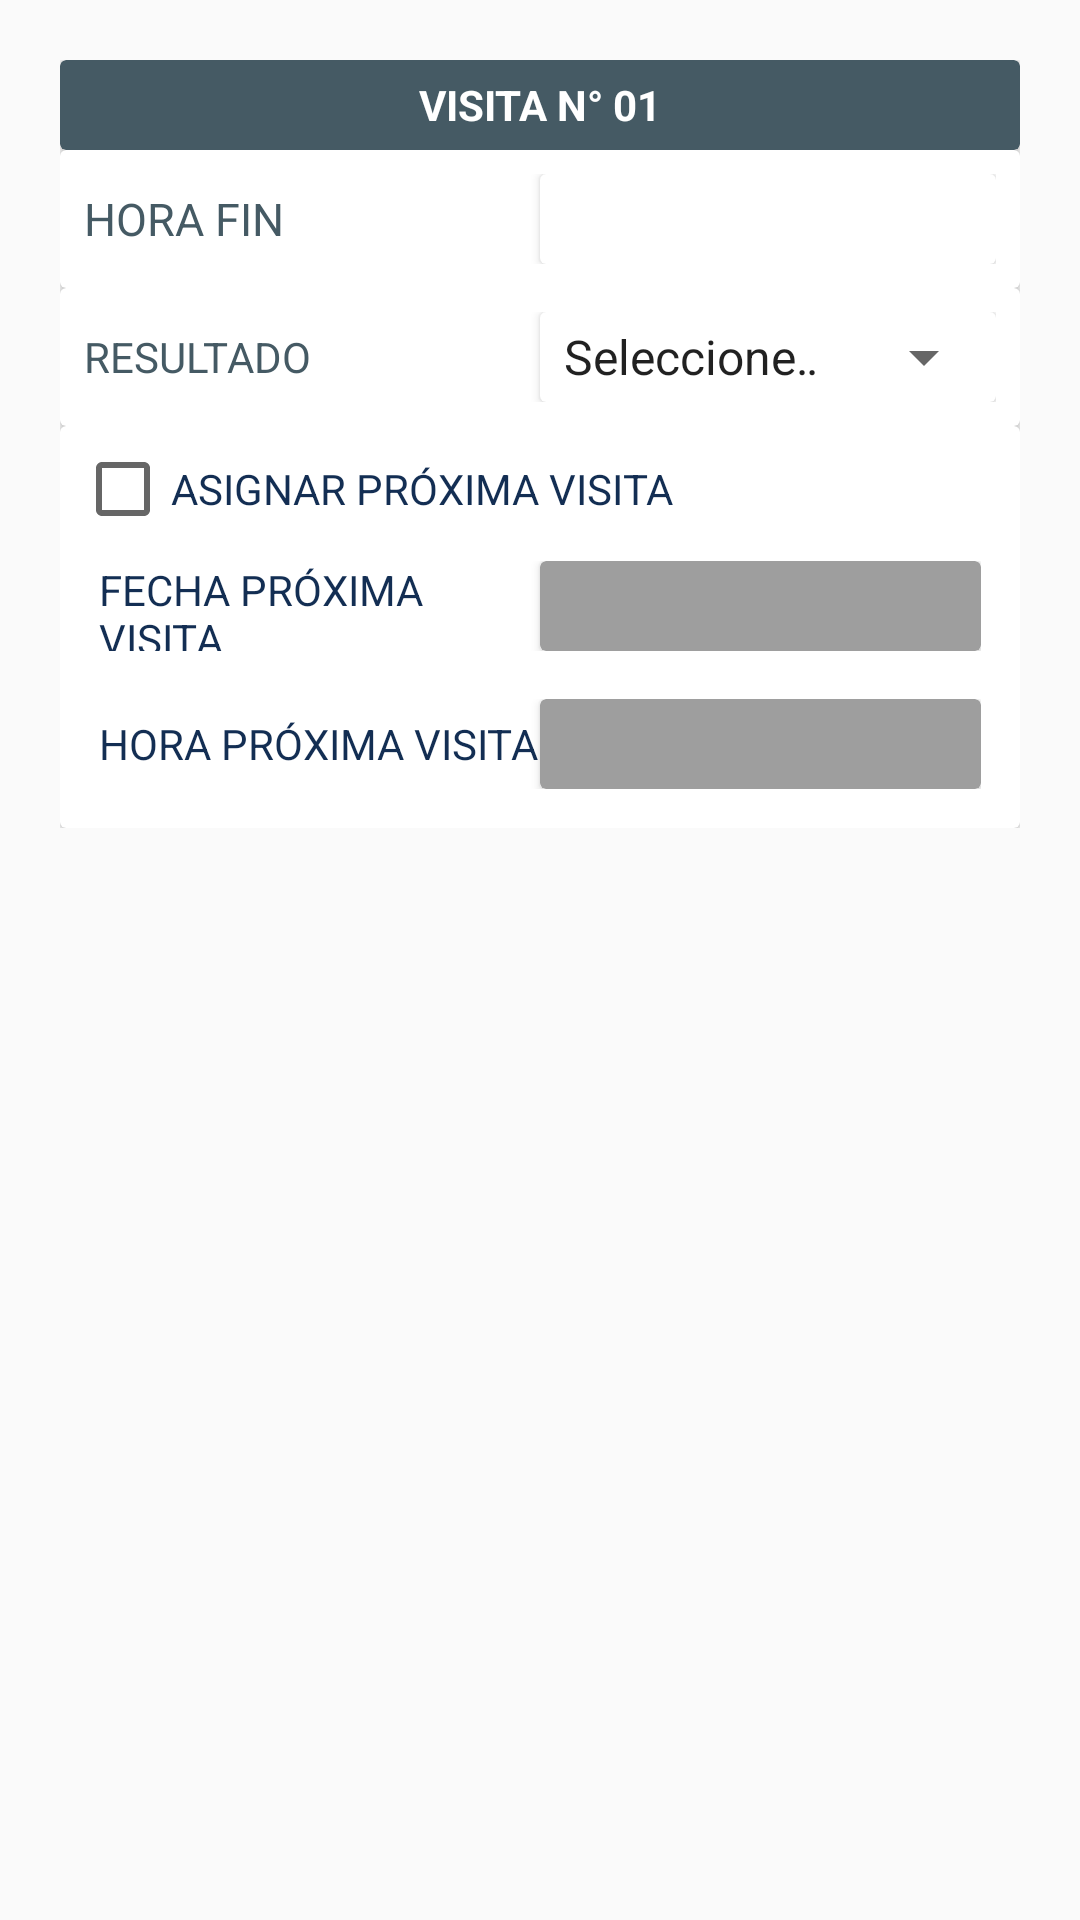

Android layout source for this screen:
<!-- AndroidManifest.xml: application theme AppTheme -->
<!-- res/layout/dialog_finalizar_visita_encuestador.xml -->
<?xml version="1.0" encoding="utf-8"?>
<LinearLayout xmlns:android="http://schemas.android.com/apk/res/android"
    xmlns:app="http://schemas.android.com/apk/res-auto"
    android:orientation="vertical"
    android:layout_width="match_parent"
    android:layout_height="wrap_content">
    <LinearLayout
        android:id="@+id/dialog_finalizar_visita_lyt"
        android:orientation="vertical"
        android:layout_width="match_parent"
        android:layout_height="wrap_content"
        android:layout_margin="10dp"
        android:padding="10dp">
        <android.support.v7.widget.CardView
            android:layout_width="match_parent"
            android:layout_height="wrap_content"
            app:cardBackgroundColor="@color/greyBluePrimaryDark">
            <TextView
                android:id="@+id/dialog_finalizar_visita_txtNumero"
                android:layout_width="match_parent"
                android:layout_height="30dp"
                android:gravity="center"
                android:textColor="@color/colorIcons"
                android:textStyle="bold"
                android:text="VISITA N° 01"/>
        </android.support.v7.widget.CardView>
        <android.support.v7.widget.CardView
            android:layout_width="match_parent"
            android:layout_height="wrap_content">
            <LinearLayout
                android:orientation="horizontal"
                android:layout_width="match_parent"
                android:layout_height="wrap_content"
                android:padding="@dimen/margen_small">
                <TextView
                    android:layout_width="0dp"
                    android:layout_weight="1"
                    android:textColor="@color/greyBluePrimaryDark"
                    android:gravity="center_vertical"
                    android:layout_height="match_parent"
                    android:text="HORA FIN"
                    android:textSize="15sp"/>
                <android.support.v7.widget.CardView
                    android:layout_width="0dp"
                    android:layout_weight="1"
                    android:layout_height="30dp">
                    <TextView
                        android:id="@+id/dialog_finalizar_visita_txtHoraFin"
                        android:layout_width="match_parent"
                        android:layout_height="match_parent"
                        android:gravity="center"/>
                </android.support.v7.widget.CardView>
            </LinearLayout>
        </android.support.v7.widget.CardView>
        <android.support.v7.widget.CardView
            android:layout_width="match_parent"
            android:layout_height="wrap_content">
            <LinearLayout
                android:orientation="horizontal"
                android:layout_width="match_parent"
                android:layout_height="wrap_content"
                android:padding="@dimen/margen_small">
                <TextView
                    android:layout_width="0dp"
                    android:layout_weight="1"
                    android:textColor="@color/greyBluePrimaryDark"
                    android:gravity="center_vertical"
                    android:layout_height="match_parent"
                    android:text="RESULTADO"/>
                <android.support.v7.widget.CardView
                    android:layout_width="0dp"
                    android:layout_weight="1"
                    android:layout_height="30dp">
                    <Spinner
                        android:id="@+id/dialog_finalizar_visita_spResultado"
                        android:layout_width="match_parent"
                        android:layout_height="match_parent"
                        android:drawSelectorOnTop="true"
                        android:gravity="center_vertical"
                        android:entries="@array/visita_array_resultados"
                        />
                </android.support.v7.widget.CardView>
            </LinearLayout>
        </android.support.v7.widget.CardView>
        <android.support.v7.widget.CardView
            android:id="@+id/dialog_cardview_finalizar_especifique"
            android:layout_width="match_parent"
            android:layout_height="wrap_content"
            android:visibility="gone">
            <LinearLayout
                android:orientation="horizontal"
                android:layout_width="match_parent"
                android:layout_height="wrap_content"
                android:padding="@dimen/margen_small">
                <TextView
                    android:layout_width="0dp"
                    android:layout_weight="1"
                    android:textColor="@color/greyBluePrimaryDark"
                    android:gravity="center_vertical"
                    android:layout_height="match_parent"
                    android:text="ESPECIFIQUE"/>
                <EditText
                    android:id="@+id/dialog_finalizar_visita_edtEspecifique"
                    android:layout_width="0dp"
                    android:layout_weight="1"
                    android:layout_height="24dp"
                    android:gravity="center_vertical"
                    android:inputType="text"
                    android:paddingLeft="@dimen/margen_small"
                    android:background="@drawable/input_text_enabled"
                    android:enabled="false"/>
            </LinearLayout>
        </android.support.v7.widget.CardView>

        <android.support.v7.widget.CardView
            android:layout_width="match_parent"
            android:layout_height="wrap_content">
            <LinearLayout
                android:orientation="vertical"
                android:layout_width="match_parent"
                android:layout_height="wrap_content"
                android:padding="5dp">
                <CheckBox
                    android:id="@+id/dialog_finalizar_visita_ckProximaVisita"
                    android:layout_width="wrap_content"
                    android:layout_height="wrap_content"
                    android:text="ASIGNAR PRÓXIMA VISITA"
                    android:checked="false"
                    android:textColor="@color/colorPrimaryDark"/>
                    <LinearLayout
                        android:orientation="horizontal"
                        android:layout_width="match_parent"
                        android:layout_height="wrap_content"
                        android:padding="@dimen/margen_small">
                        <TextView
                            android:layout_width="0dp"
                            android:layout_weight="1"
                            android:textColor="@color/colorPrimaryDark"
                            android:gravity="center_vertical"
                            android:layout_height="match_parent"
                            android:text="FECHA PRÓXIMA VISITA"/>
                        <android.support.v7.widget.CardView
                            android:id="@+id/dialog_cardview_proxFecha"
                            android:layout_width="0dp"
                            android:layout_weight="1"
                            android:layout_height="30dp"
                            app:cardBackgroundColor="@color/greyPrimary">
                            <TextView
                                android:id="@+id/dialog_finalizar_visita_txtFechaProx"
                                android:layout_width="match_parent"
                                android:layout_height="match_parent"
                                android:gravity="center"
                                android:enabled="false"/>
                        </android.support.v7.widget.CardView>
                    </LinearLayout>
                    <LinearLayout
                        android:orientation="horizontal"
                        android:layout_width="match_parent"
                        android:layout_height="wrap_content"
                        android:padding="@dimen/margen_small"
                        >
                        <TextView
                            android:layout_width="0dp"
                            android:layout_weight="1"
                            android:textColor="@color/colorPrimaryDark"
                            android:gravity="center_vertical"
                            android:layout_height="match_parent"
                            android:text="HORA PRÓXIMA VISITA"/>
                        <android.support.v7.widget.CardView
                            android:layout_width="0dp"
                            android:layout_weight="1"
                            android:layout_height="30dp"
                            android:id="@+id/dialog_cardview_proxHora"
                            app:cardBackgroundColor="@color/greyPrimary">
                            <TextView
                                android:id="@+id/dialog_finalizar_visita_txtHoraProx"
                                android:layout_width="match_parent"
                                android:layout_height="match_parent"
                                android:gravity="center"
                                android:enabled="false"/>
                        </android.support.v7.widget.CardView>
                    </LinearLayout>
            </LinearLayout>
        </android.support.v7.widget.CardView>

        </LinearLayout>
</LinearLayout>
<!-- resources referenced by this layout -->
<resources>
  <string-array name="visita_array_resultados">
          <item>Seleccione resultado</item>
          <item>1.Completa</item>
          <item>2.Incompleta</item>
          <item>3.Rechazo</item>
          <item>4.Ausente</item>
          <item>5.Vivienda desocupada</item>
          <item>6.No se inició la entrevista</item>
          <item>7.Otro</item>
          <item>8.vivienda sin población objetivo</item>
      </string-array>
  <color name="colorIcons">#FFFFFF</color>
  <color name="colorPrimaryDark">#132e53</color>
  <color name="greyBluePrimaryDark">#455A64</color>
  <color name="greyPrimary">#9E9E9E</color>
  <dimen name="margen_small">8dp</dimen>
  <!-- drawable input_text_enabled (drawable-v24) -->
  <?xml version="1.0" encoding="utf-8"?>
  <shape xmlns:android="http://schemas.android.com/apk/res/android">
      <stroke android:width="1dp" android:color="@color/colorPrimary"/>
      <corners android:radius="2dp"/>
      <solid android:color="@color/colorIcons"/>
  </shape>
  <style name="AppTheme" parent="Theme.AppCompat.Light.NoActionBar">
          
          <item name="colorPrimary">@color/colorPrimary</item>
          <item name="colorPrimaryDark">@color/colorPrimaryDark</item>
          <item name="colorAccent">@color/colorAccent</item>
          <item name="cardViewStyle">@style/CardView</item>
      </style>
  <color name="colorPrimary">#1B4379</color>
  <color name="colorAccent">#607D8B</color>
</resources>
